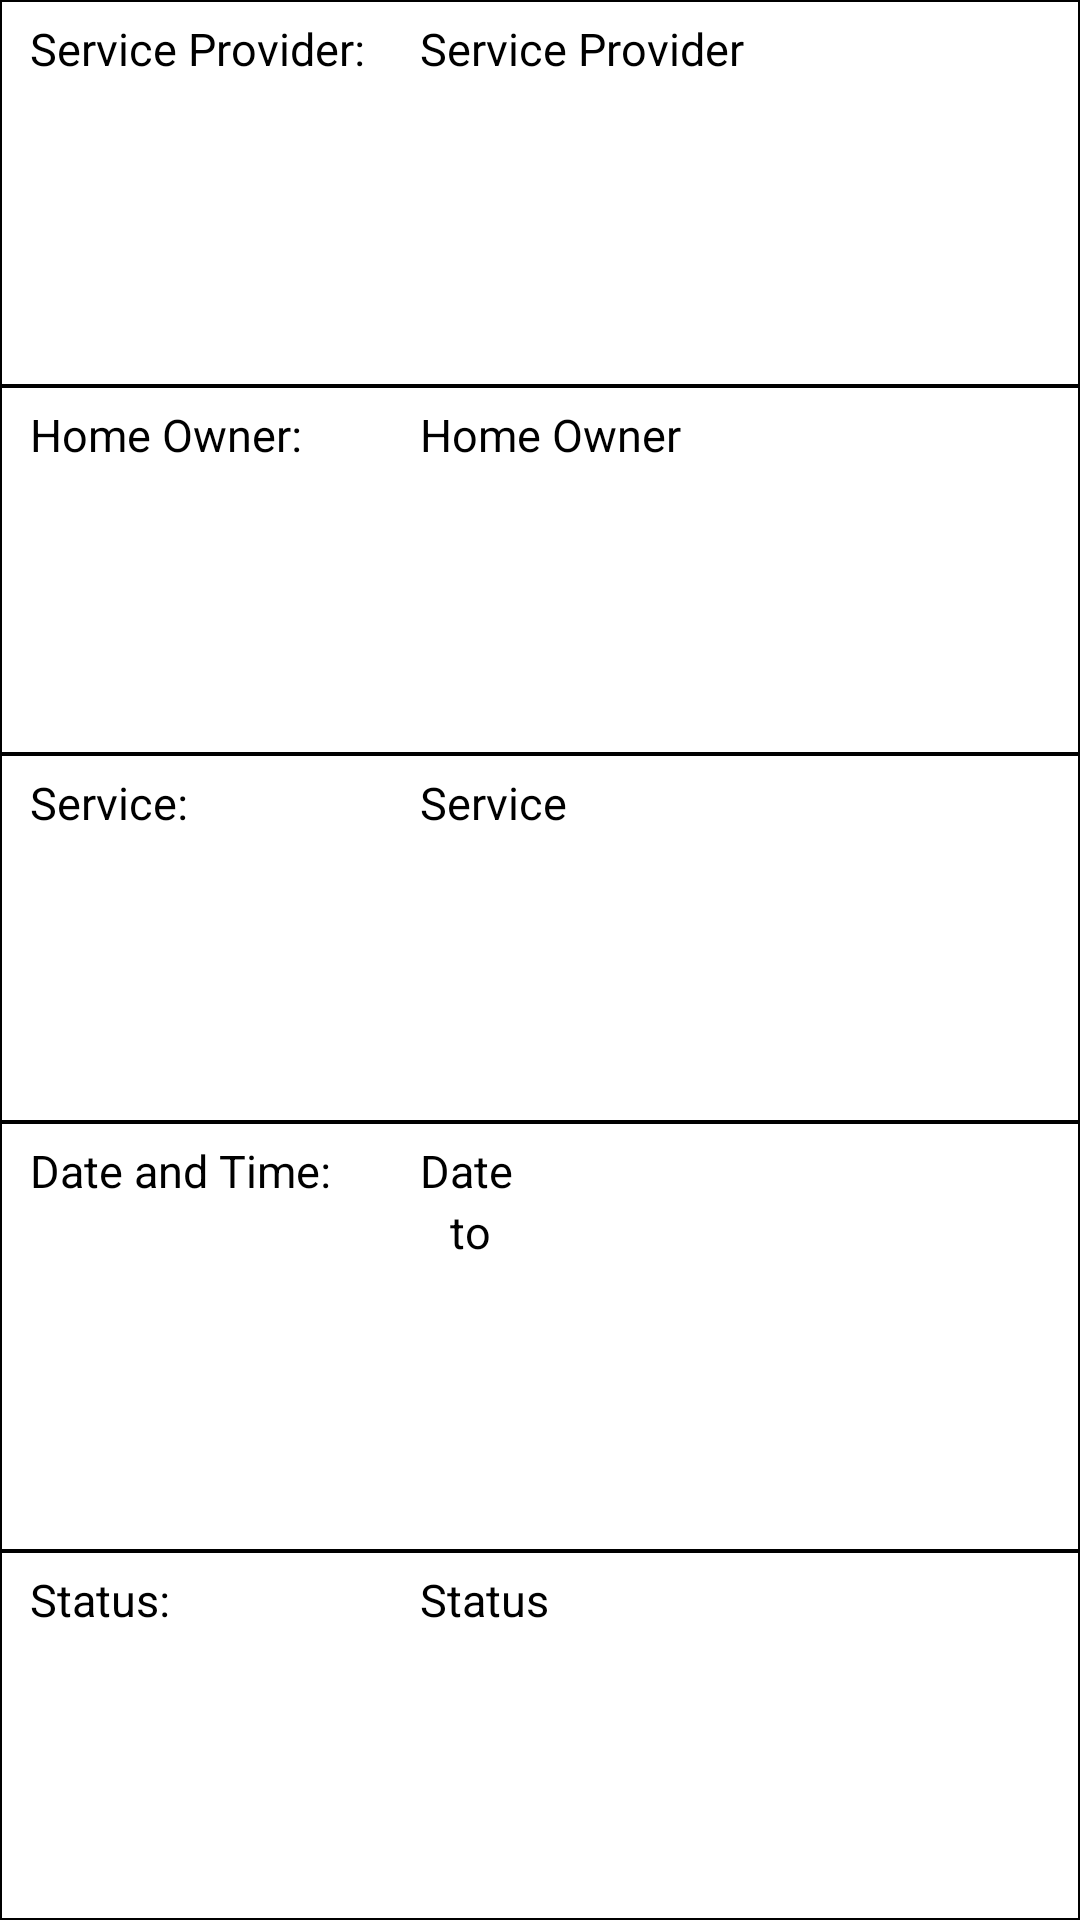

The Android layout XML behind this screen, and the referenced resources:
<!-- AndroidManifest.xml: application theme AppTheme -->
<!-- res/layout/booking_list_item.xml -->
<?xml version="1.0" encoding="utf-8"?>
<LinearLayout xmlns:android="http://schemas.android.com/apk/res/android"
    android:layout_width="match_parent"
    android:layout_height="wrap_content"
    android:background="@color/colorWhite"
    android:orientation="vertical"
    android:layout_marginBottom="10dp"
    >

        <LinearLayout
            android:layout_width="match_parent"
            android:layout_height="wrap_content"
            android:orientation="horizontal"
            android:layout_weight="1"
            android:background="@drawable/customborder2"
            android:paddingBottom="10dp">
            <TextView
                android:id="@+id/ServiceProvider"
                android:paddingLeft="10dp"
                android:paddingTop="6dp"
                android:layout_width="130dp"
                android:layout_height="wrap_content"
                android:text="Service Provider:"
                android:textColor="@color/colorBlack"
                android:textSize="15sp"
                />
            <TextView
                android:id="@+id/ServiceProviderName"
                android:paddingLeft="10dp"
                android:paddingTop="6dp"
                android:paddingBottom="6dp"
                android:layout_width="wrap_content"
                android:layout_height="wrap_content"
                android:layout_weight="1"
                android:text="Service Provider"
                android:textColor="@color/colorBlack"
                android:textSize="15sp"
                />

        </LinearLayout>
        <LinearLayout
            android:layout_width="match_parent"
            android:layout_height="wrap_content"
            android:orientation="horizontal"
            android:layout_weight="1"
            android:background="@drawable/customborder2"
            android:paddingBottom="10dp">

            <TextView
                android:id="@+id/HomeOwner"
                android:paddingLeft="10dp"
                android:paddingTop="6dp"
                android:layout_width="130dp"
                android:layout_height="wrap_content"
                android:text="Home Owner:"
                android:textColor="@color/colorBlack"
                android:textSize="15sp"
                />
            <TextView
                android:id="@+id/HomeOwnerName"
                android:paddingLeft="10dp"
                android:paddingTop="6dp"
                android:layout_width="wrap_content"
                android:layout_height="wrap_content"
                android:layout_weight="1"
                android:text="Home Owner"
                android:textColor="@color/colorBlack"
                android:textSize="15sp"
                />
    </LinearLayout>
        <LinearLayout
            android:layout_width="match_parent"
            android:layout_height="wrap_content"
            android:orientation="horizontal"
            android:layout_weight="1"
            android:background="@drawable/customborder2"
            android:paddingBottom="10dp">

            <TextView
                android:id="@+id/Service"
                android:paddingLeft="10dp"
                android:paddingTop="6dp"
                android:layout_width="130dp"
                android:layout_height="wrap_content"
                android:text="Service:"
                android:textColor="@color/colorBlack"
                android:textSize="15sp"
                />
            <TextView
                android:id="@+id/ServiceName"
                android:paddingLeft="10dp"
                android:paddingTop="6dp"
                android:layout_width="wrap_content"
                android:layout_height="wrap_content"
                android:layout_weight="1"
                android:text="Service"
                android:textColor="@color/colorBlack"
                android:textSize="15sp"
                />
        </LinearLayout>
        <LinearLayout
            android:layout_width="match_parent"
            android:layout_height="wrap_content"
            android:orientation="horizontal"
            android:layout_weight="1"
            android:background="@drawable/customborder2"
            android:paddingBottom="10dp">

            <TextView
                android:id="@+id/Date"
                android:paddingLeft="10dp"
                android:paddingTop="6dp"
                android:layout_width="130dp"
                android:layout_height="wrap_content"
                android:text="Date and Time:"
                android:textColor="@color/colorBlack"
                android:textSize="15sp"
                />
            <LinearLayout
                android:layout_width="wrap_content"
                android:layout_height="wrap_content"
                android:orientation="vertical">
                <TextView
                    android:id="@+id/DateName"
                    android:paddingLeft="10dp"
                    android:paddingTop="6dp"
                    android:layout_width="wrap_content"
                    android:layout_height="wrap_content"
                    android:layout_weight="1"
                    android:text="Date"
                    android:textColor="@color/colorBlack"
                    android:textSize="15sp"
                    />
                <LinearLayout
                    android:layout_width="wrap_content"
                    android:layout_height="wrap_content"
                    android:orientation="horizontal">

                    <TextView
                        android:id="@+id/StartTime"
                        android:paddingLeft="10dp"
                        android:layout_width="wrap_content"
                        android:layout_height="wrap_content"
                        android:layout_weight="1"
                        android:text=""
                        android:textColor="@color/colorBlack"
                        android:textSize="15sp"
                        />
                    <TextView
                        android:id="@+id/Timespace"
                        android:paddingLeft="10dp"
                        android:layout_width="wrap_content"
                        android:layout_height="wrap_content"
                        android:layout_weight="1"
                        android:text="to"
                        android:textColor="@color/colorBlack"
                        android:textSize="15sp"
                        />

                    <TextView
                        android:id="@+id/EndTime"
                        android:paddingLeft="10dp"
                        android:layout_width="wrap_content"
                        android:layout_height="wrap_content"
                        android:layout_weight="1"
                        android:text=""
                        android:textColor="@color/colorBlack"
                        android:textSize="15sp"
                        />

                </LinearLayout>
            </LinearLayout>

        </LinearLayout>

        <LinearLayout
            android:layout_width="match_parent"
            android:layout_height="wrap_content"
            android:orientation="horizontal"
            android:layout_weight="1"
            android:background="@drawable/customborder2"
            android:paddingBottom="10dp">

            <TextView
                android:id="@+id/Status"
                android:paddingLeft="10dp"
                android:paddingTop="6dp"
                android:layout_width="130dp"
                android:layout_height="wrap_content"
                android:text="Status:"
                android:textColor="@color/colorBlack"
                android:textSize="15sp"
                />
            <TextView
                android:id="@+id/StatusName"
                android:paddingLeft="10dp"
                android:paddingTop="6dp"
                android:layout_width="wrap_content"
                android:layout_height="wrap_content"
                android:layout_weight="1"
                android:text="Status"
                android:textColor="@color/colorBlack"
                android:textSize="15sp"
                />

        </LinearLayout>



</LinearLayout>
<!-- resources referenced by this layout -->
<resources>
  <color name="colorBlack">#000000</color>
  <color name="colorWhite">#FFFFFF</color>
  <!-- drawable customborder2 (drawable) -->
  <?xml version="1.0" encoding="utf-8"?>
  <shape xmlns:android="http://schemas.android.com/apk/res/android"
      android:shape="rectangle">
      
      <stroke android:width="2px" android:color="#000000" />
  </shape>
  <style name="AppTheme" parent="Base.Theme.AppCompat.Light.DarkActionBar">
          
          <item name="colorPrimary">@color/colorPrimary</item>
          <item name="colorPrimaryDark">@color/colorWhite</item>
          <item name="colorAccent">@color/colorAccent</item>
      </style>
  <color name="colorPrimary">#3F51B5</color>
  <color name="colorAccent">#303F9F</color>
</resources>
